Photos from the image-classification dataset "Images" in the GitHub repository rm7060/proj_copy. Its 3 classes are: monuments crack, monuments non crack, monumnets carck.

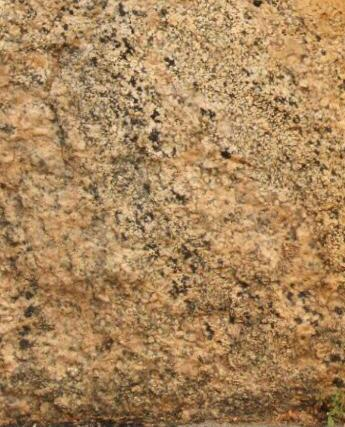
Label: monuments non crack

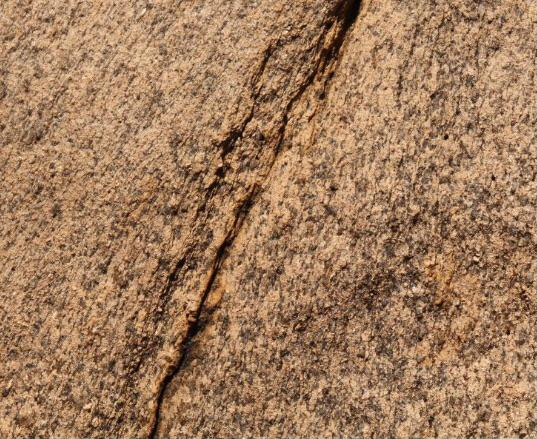
Label: monuments crack

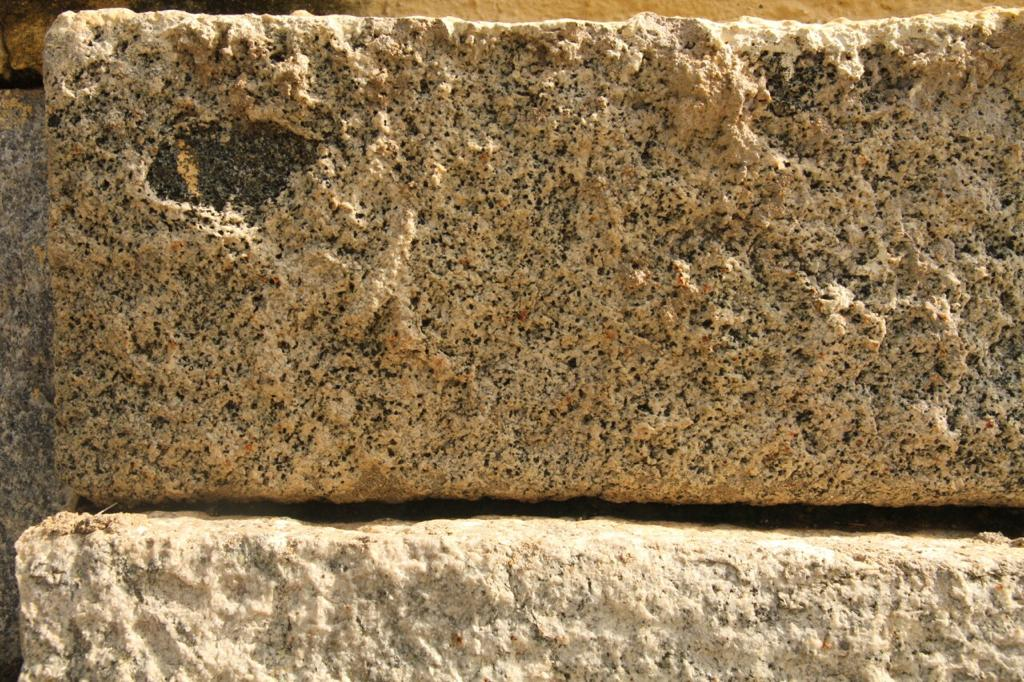
Label: monumnets carck

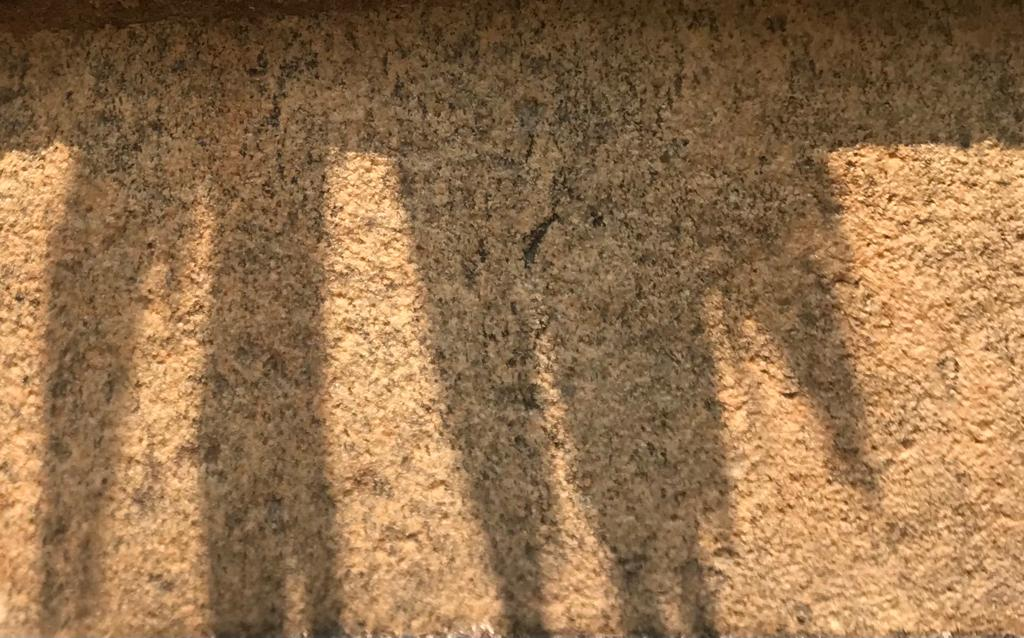
Label: monuments non crack

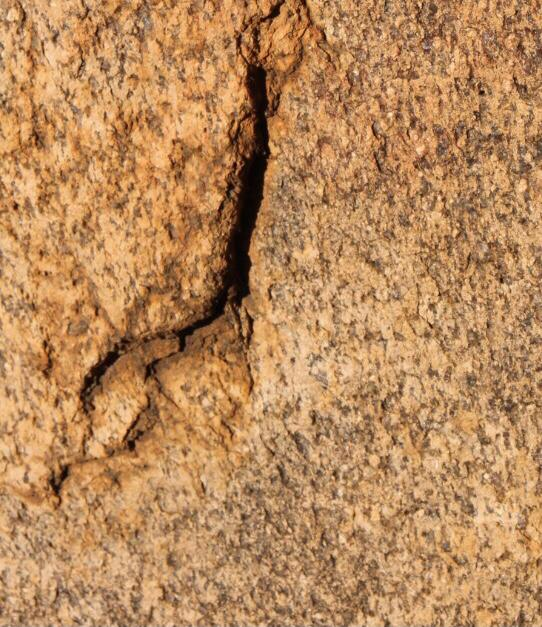
Label: monuments crack

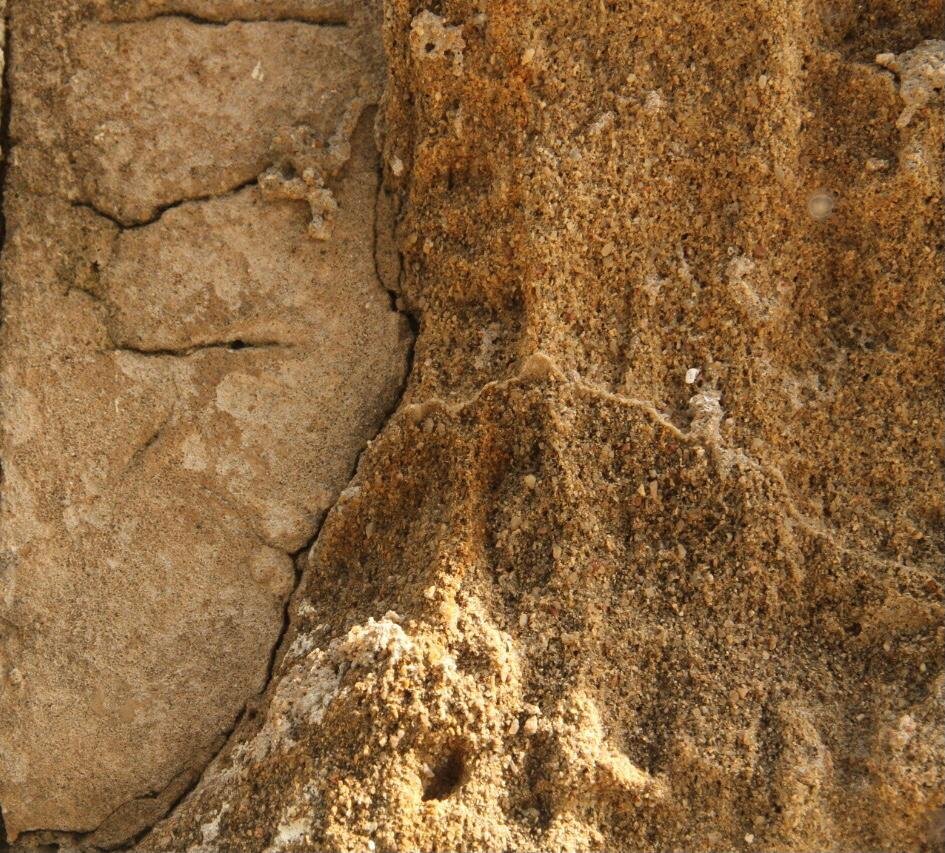
Label: monumnets carck
